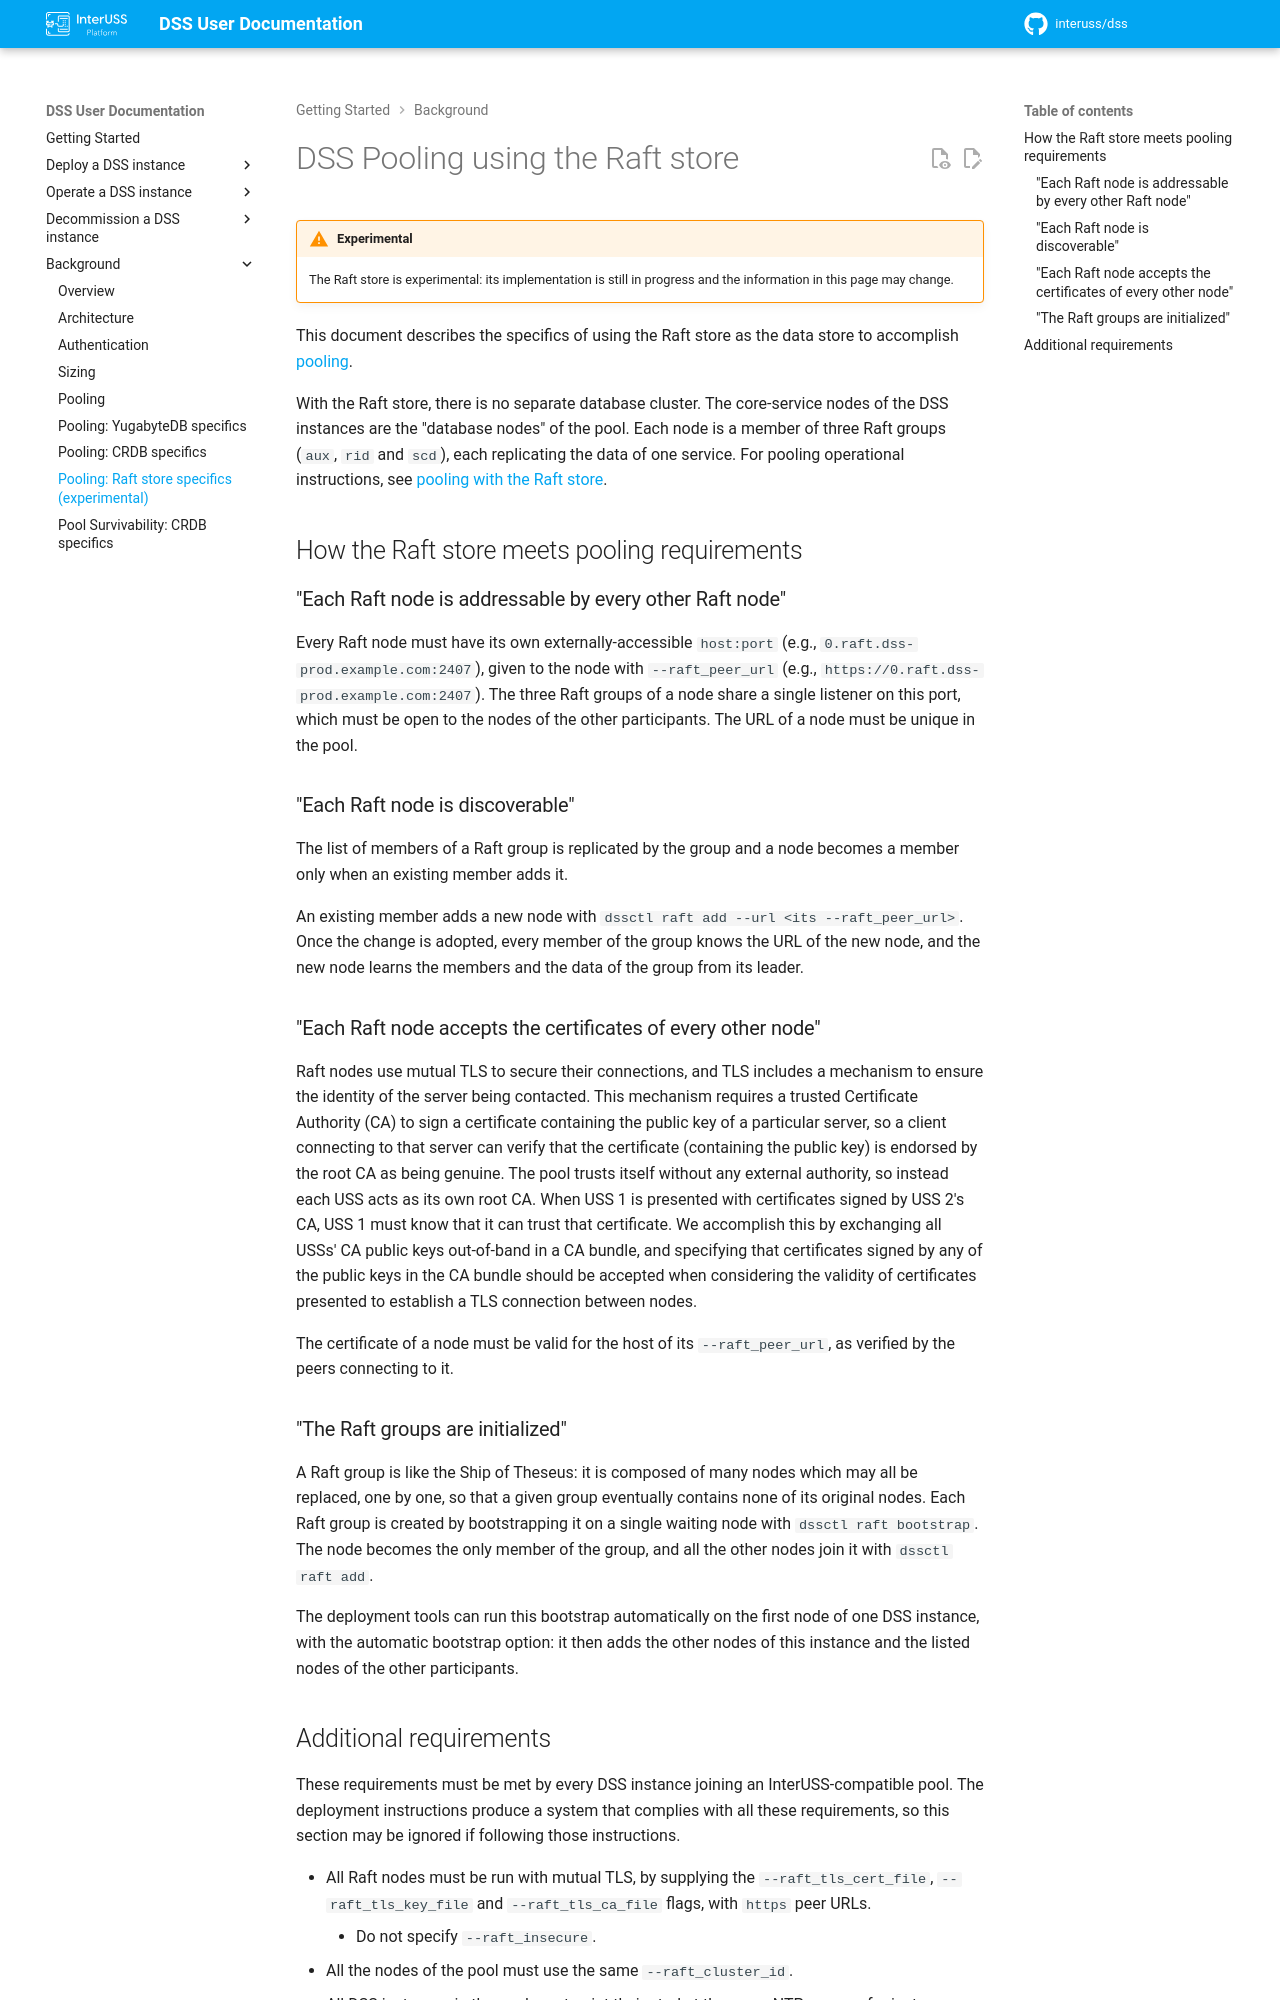

repository: interuss/dss · page: dev/background/pooling-raft/index.html · generator: jekyll

# DSS Pooling using the Raft store

!!! warning "Experimental"
    The Raft store is experimental: its implementation is still in progress and
    the information in this page may change.

This document describes the specifics of using the Raft store as the data store
to accomplish [pooling](./pooling.md).

With the Raft store, there is no separate database cluster. The core-service
nodes of the DSS instances are the "database nodes" of the pool.  Each node is a
member of three Raft groups (`aux`, `rid` and `scd`), each replicating the data
of one service.  For pooling operational instructions, see
[pooling with the Raft store](../deployment/pooling/raft.md).

## How the Raft store meets pooling requirements

### "Each Raft node is addressable by every other Raft node"

Every Raft node must have its own externally-accessible `host:port` (e.g.,
`0.raft.dss-prod.example.com:2407`), given to the node with `--raft_peer_url`
(e.g., `https://0.raft.dss-prod.example.com:2407`).  The three Raft groups of a
node share a single listener on this port, which must be open to the nodes of
the other participants.  The URL of a node must be unique in the pool.

### "Each Raft node is discoverable"

The list of members of a Raft group is replicated by the group
and a node becomes a member only when an existing member adds it.

An existing member adds a new node with `dssctl raft add --url <its --raft_peer_url>`.
Once the change is adopted, every member of the group knows the URL of the new node,
and the new node learns the members and the data of the group from its leader. 

### "Each Raft node accepts the certificates of every other node"

Raft nodes use mutual TLS to secure their connections, and TLS includes a
mechanism to ensure the identity of the server being contacted.  This mechanism
requires a trusted Certificate Authority (CA) to sign a certificate
containing the public key of a particular server, so a client connecting to
that server can verify that the certificate (containing the public key) is
endorsed by the root CA as being genuine.  The pool trusts itself without any
external authority, so instead each USS acts as its own root CA.  When USS 1 is presented with certificates signed by USS 2's CA, USS 1 must know
that it can trust that certificate.  We accomplish this by exchanging all USSs'
CA public keys out-of-band in a CA bundle, and specifying that certificates
signed by any of the public keys in the CA bundle should be accepted when
considering the validity of certificates presented to establish a TLS
connection between nodes.

The certificate of a node must be valid for the host of its `--raft_peer_url`, as
verified by the peers connecting to it.

### "The Raft groups are initialized"

A Raft group is like the Ship of Theseus: it is composed of many nodes which
may all be replaced, one by one, so that a given group eventually contains none
of its original nodes.
Each Raft group is created by bootstrapping it on a single waiting node with `dssctl raft bootstrap`.
The node becomes the only member of the group, and all the other nodes join it with `dssctl raft add`.

The deployment tools can run this bootstrap automatically on the first node of
one DSS instance, with the automatic bootstrap option: it then adds the other
nodes of this instance and the listed nodes of the other participants.
